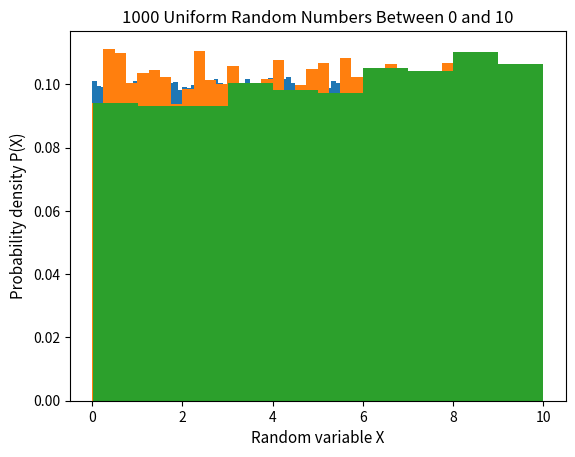

Source code (Python):
import random as rnd 
import matplotlib.pyplot as plt 
import numpy as np
import math

def quantum(size):
    res=[]
    while(len(res)<size):
        y = 2*rnd.random()
        x = rnd.random()
        if y < (2*math.sin(math.pi*x)**2):
            res.append(x)
    return res


def generate_gaussian(length):
    res=[]
    for i in range(length):
        res.append(rnd.gauss(0,1))
    return res

def histogram(x,y,title):
    fig,ax = plt.subplots(1,1)
    ax.text(0, 40000, r'$\mu=0,\ \sigma=1$')
    plt.plot((x:=np.linspace(-3,3,100)),[1/np.sqrt(2*np.pi)*math.exp(-i**2 / 2) for i in x])
    plt.hist(y,bins=x,density=True)
    plt.title(title)
    plt.xlabel('Random Variable X',fontsize=11)
    plt.ylabel('Probabiliy Density P(X)',fontsize=11)
    plt.show()



def main():

    arr = [10*rnd.random() for i in range(1000000)]
    plt.title("1000000 Uniform Random Numbers Between 0 and 10",fontsize=12)
    plt.hist(arr,100,density=True)
    plt.xlabel("Random variable X",fontsize=11)
    plt.ylabel("Probability density P(X)",fontsize=11)
    plt.show()

    arr = [10*rnd.random() for i in range(10000)]
    plt.title("10000 Uniform Random Numbers Between 0 and 10",fontsize=12)
    plt.hist(arr,40,density=True)
    plt.xlabel("Random variable X",fontsize=11)
    plt.ylabel("Probability density P(X)",fontsize=11)
    plt.show()

    arr = [10*rnd.random() for i in range(1000)]
    plt.title("1000 Uniform Random Numbers Between 0 and 10",fontsize=12)
    plt.hist(arr,10,density=True)
    plt.xlabel("Random variable X",fontsize=11)
    plt.ylabel("Probability density P(X)",fontsize=11)
    plt.show()
    val=generate_gaussian(3000000)
    histogram(np.linspace(-3,3,100),val,"Gaussian Distribution of 3000000 Numbers")
    val=generate_gaussian(30000)
    histogram(np.linspace(-3,3,100),val,"Gaussian Distribution of 30000 Numbers")
    val=generate_gaussian(3000)
    histogram(np.linspace(-3,3,100),val,"Gaussian Distribution of 3000 Numbers")
    x = quantum(10000)
    plt.title('Particle in a box')
    plt.hist(x,100,density=True)
    plt.plot((arr:=np.linspace(0,1,100)),[2*math.sin(math.pi*x)**2 for x in arr])
    plt.xlabel("Random variable X",fontsize=11)
    plt.ylabel(r'$\psi (X)$',fontsize=14)
    plt.show()


if __name__=="__main__":
    main()
